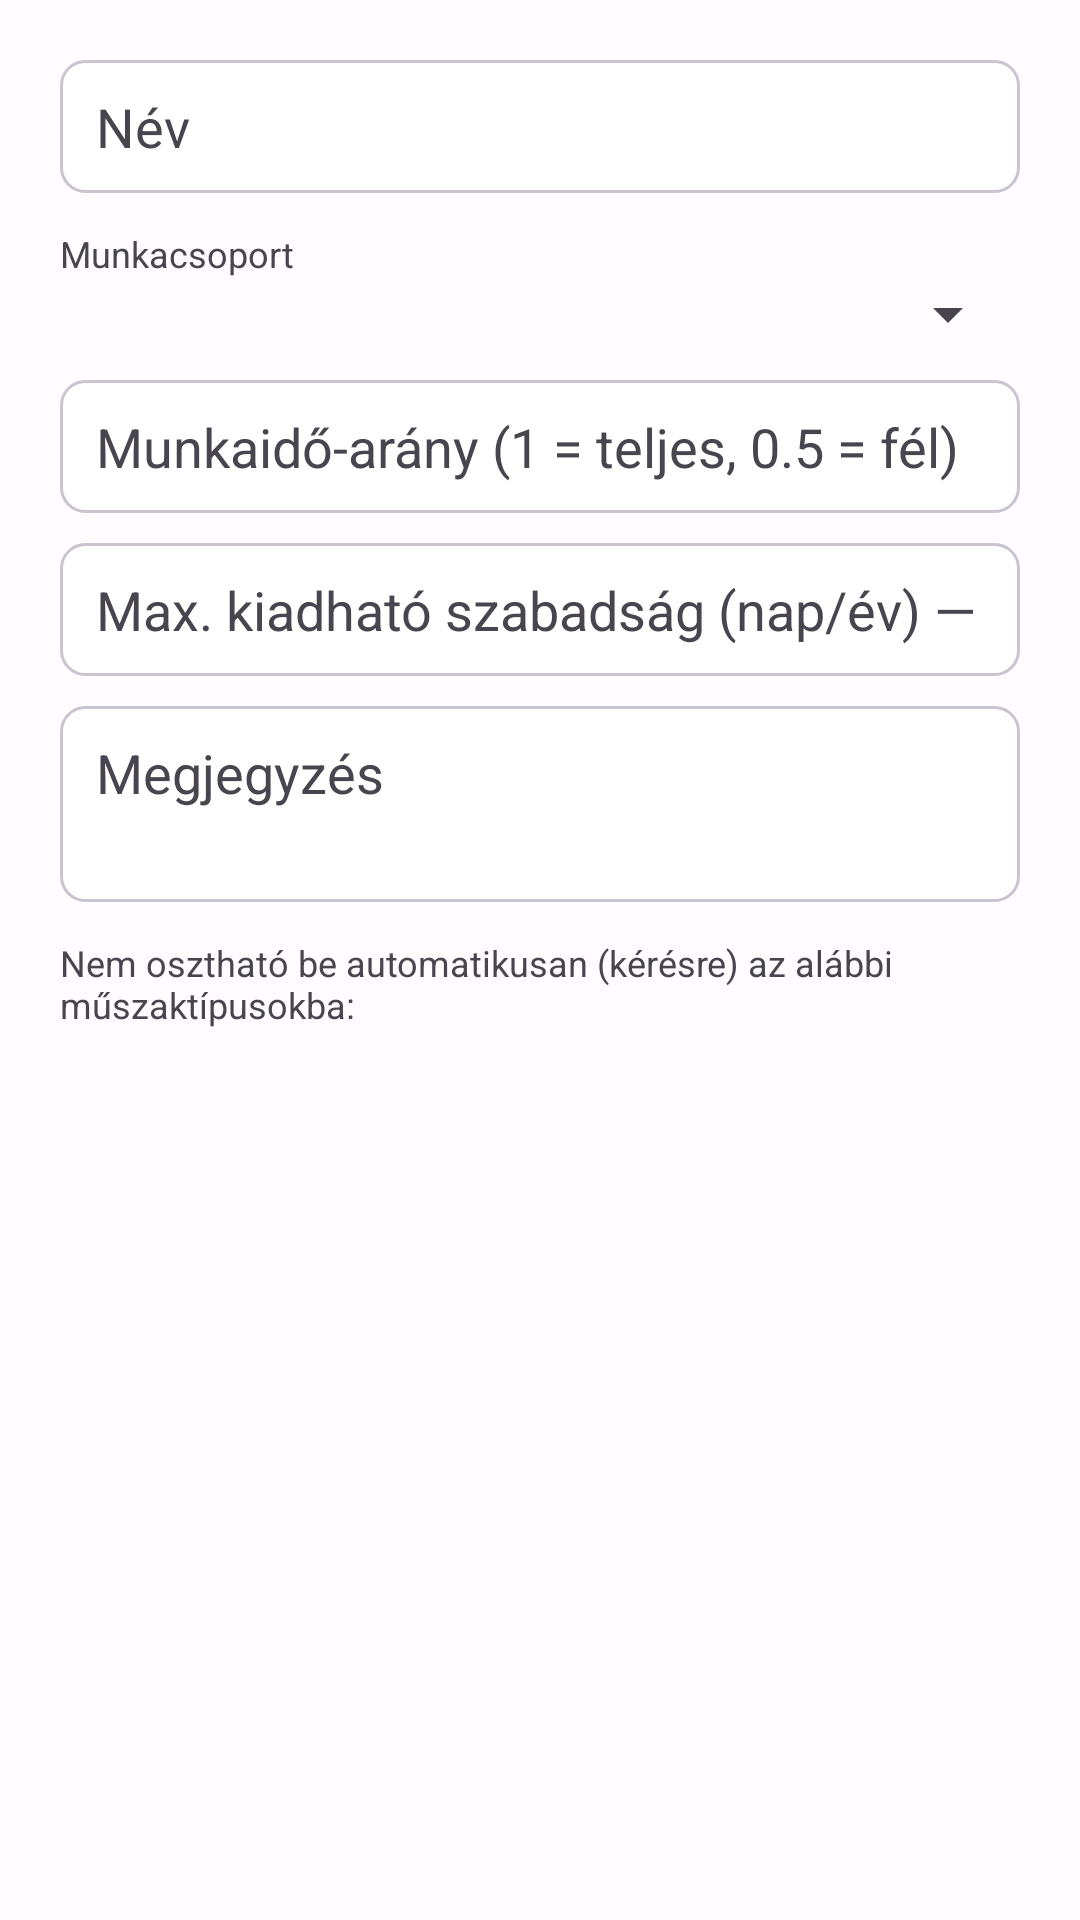

Android layout source for this screen:
<!-- AndroidManifest.xml: application theme Theme.BeosztasVarazslo -->
<!-- res/layout/dialog_employee_edit.xml -->
<?xml version="1.0" encoding="utf-8"?>
<ScrollView xmlns:android="http://schemas.android.com/apk/res/android"
    android:layout_width="match_parent"
    android:layout_height="wrap_content">

    <LinearLayout
        android:layout_width="match_parent"
        android:layout_height="wrap_content"
        android:orientation="vertical"
        android:padding="20dp">

        <EditText
            android:id="@+id/etEmpName"
            style="@style/Widget.Glass.EditText"
            android:layout_width="match_parent"
            android:layout_height="wrap_content"
            android:hint="Név" />

        <TextView
            android:layout_width="match_parent"
            android:layout_height="wrap_content"
            android:layout_marginTop="12dp"
            android:text="Munkacsoport"
            android:textColor="@color/text_muted"
            android:textSize="12sp" />

        <Spinner
            android:id="@+id/spGroup"
            android:layout_width="match_parent"
            android:layout_height="wrap_content" />

        <EditText
            android:id="@+id/etFactor"
            style="@style/Widget.Glass.EditText"
            android:layout_width="match_parent"
            android:layout_height="wrap_content"
            android:layout_marginTop="10dp"
            android:hint="Munkaidő-arány (1 = teljes, 0.5 = fél)"
            android:inputType="numberDecimal" />

        <EditText
            android:id="@+id/etMaxVacation"
            style="@style/Widget.Glass.EditText"
            android:layout_width="match_parent"
            android:layout_height="wrap_content"
            android:layout_marginTop="10dp"
            android:hint="Max. kiadható szabadság (nap/év) — kötelező"
            android:inputType="number" />

        <EditText
            android:id="@+id/etNotes"
            style="@style/Widget.Glass.EditText"
            android:layout_width="match_parent"
            android:layout_height="wrap_content"
            android:layout_marginTop="10dp"
            android:hint="Megjegyzés"
            android:minLines="2"
            android:gravity="top" />

        <LinearLayout
            android:id="@+id/excludedShiftsWrap"
            android:layout_width="match_parent"
            android:layout_height="wrap_content"
            android:orientation="vertical"
            android:layout_marginTop="12dp">

            <TextView
                android:layout_width="match_parent"
                android:layout_height="wrap_content"
                android:text="Nem osztható be automatikusan (kérésre) az alábbi műszaktípusokba:"
                android:textColor="@color/text_muted"
                android:textSize="12sp" />

            <LinearLayout
                android:id="@+id/excludedShiftsContainer"
                android:layout_width="match_parent"
                android:layout_height="wrap_content"
                android:orientation="vertical" />
        </LinearLayout>

    </LinearLayout>
</ScrollView>
<!-- resources referenced by this layout -->
<resources>
  <color name="text_muted">#49454F</color>
  <style name="Widget.Glass.EditText" parent="android:Widget.Material.EditText">
          <item name="android:background">@drawable/bg_m3_input</item>
          <item name="android:textColor">@color/text_primary</item>
          <item name="android:textColorHint">@color/text_muted</item>
      </style>
  <style name="Theme.BeosztasVarazslo" parent="Theme.Material3.Light.NoActionBar">
          <item name="colorPrimary">@color/m3_primary</item>
          <item name="colorOnPrimary">@color/m3_on_primary</item>
          <item name="colorPrimaryContainer">@color/m3_primary_container</item>
          <item name="colorOnPrimaryContainer">@color/m3_on_primary_container</item>
          <item name="colorSecondaryContainer">@color/m3_secondary_container</item>
          <item name="colorOnSecondaryContainer">@color/m3_on_secondary_container</item>
          <item name="colorSurface">@color/m3_surface</item>
          <item name="colorSurfaceVariant">@color/m3_surface_variant</item>
          <item name="colorOnSurface">@color/m3_on_surface</item>
          <item name="colorOnSurfaceVariant">@color/m3_on_surface_variant</item>
          <item name="colorOutline">@color/m3_outline</item>
          <item name="android:colorBackground">@color/background</item>
          <item name="colorError">@color/m3_error</item>
          <item name="android:windowLightStatusBar">true</item>
          <item name="android:statusBarColor">@color/background</item>
          <item name="android:navigationBarColor">@color/background</item>
      </style>
  <!-- drawable bg_m3_input (drawable) -->
  <?xml version="1.0" encoding="utf-8"?>
  <shape xmlns:android="http://schemas.android.com/apk/res/android"
      android:shape="rectangle">
      <solid android:color="@color/surface" />
      <corners android:radius="8dp" />
      <stroke android:width="1dp" android:color="@color/border" />
      <padding android:left="12dp" android:top="10dp" android:right="12dp" android:bottom="10dp" />
  </shape>
  <color name="text_primary">#1C1B1F</color>
  <color name="m3_primary">#4F378B</color>
  <color name="m3_on_primary">#FFFFFF</color>
  <color name="m3_primary_container">#EADDFF</color>
  <color name="m3_on_primary_container">#22005D</color>
  <color name="m3_secondary_container">#E8DEF8</color>
  <color name="m3_on_secondary_container">#1D192B</color>
  <color name="m3_surface">#FFFBFE</color>
  <color name="m3_surface_variant">#F3EDF7</color>
  <color name="m3_on_surface">#1C1B1F</color>
  <color name="m3_on_surface_variant">#49454F</color>
  <color name="m3_outline">#CAC4D0</color>
  <color name="background">#FFFBFE</color>
  <color name="m3_error">#B3261E</color>
  <color name="surface">#FFFFFF</color>
  <color name="border">#CAC4D0</color>
</resources>
